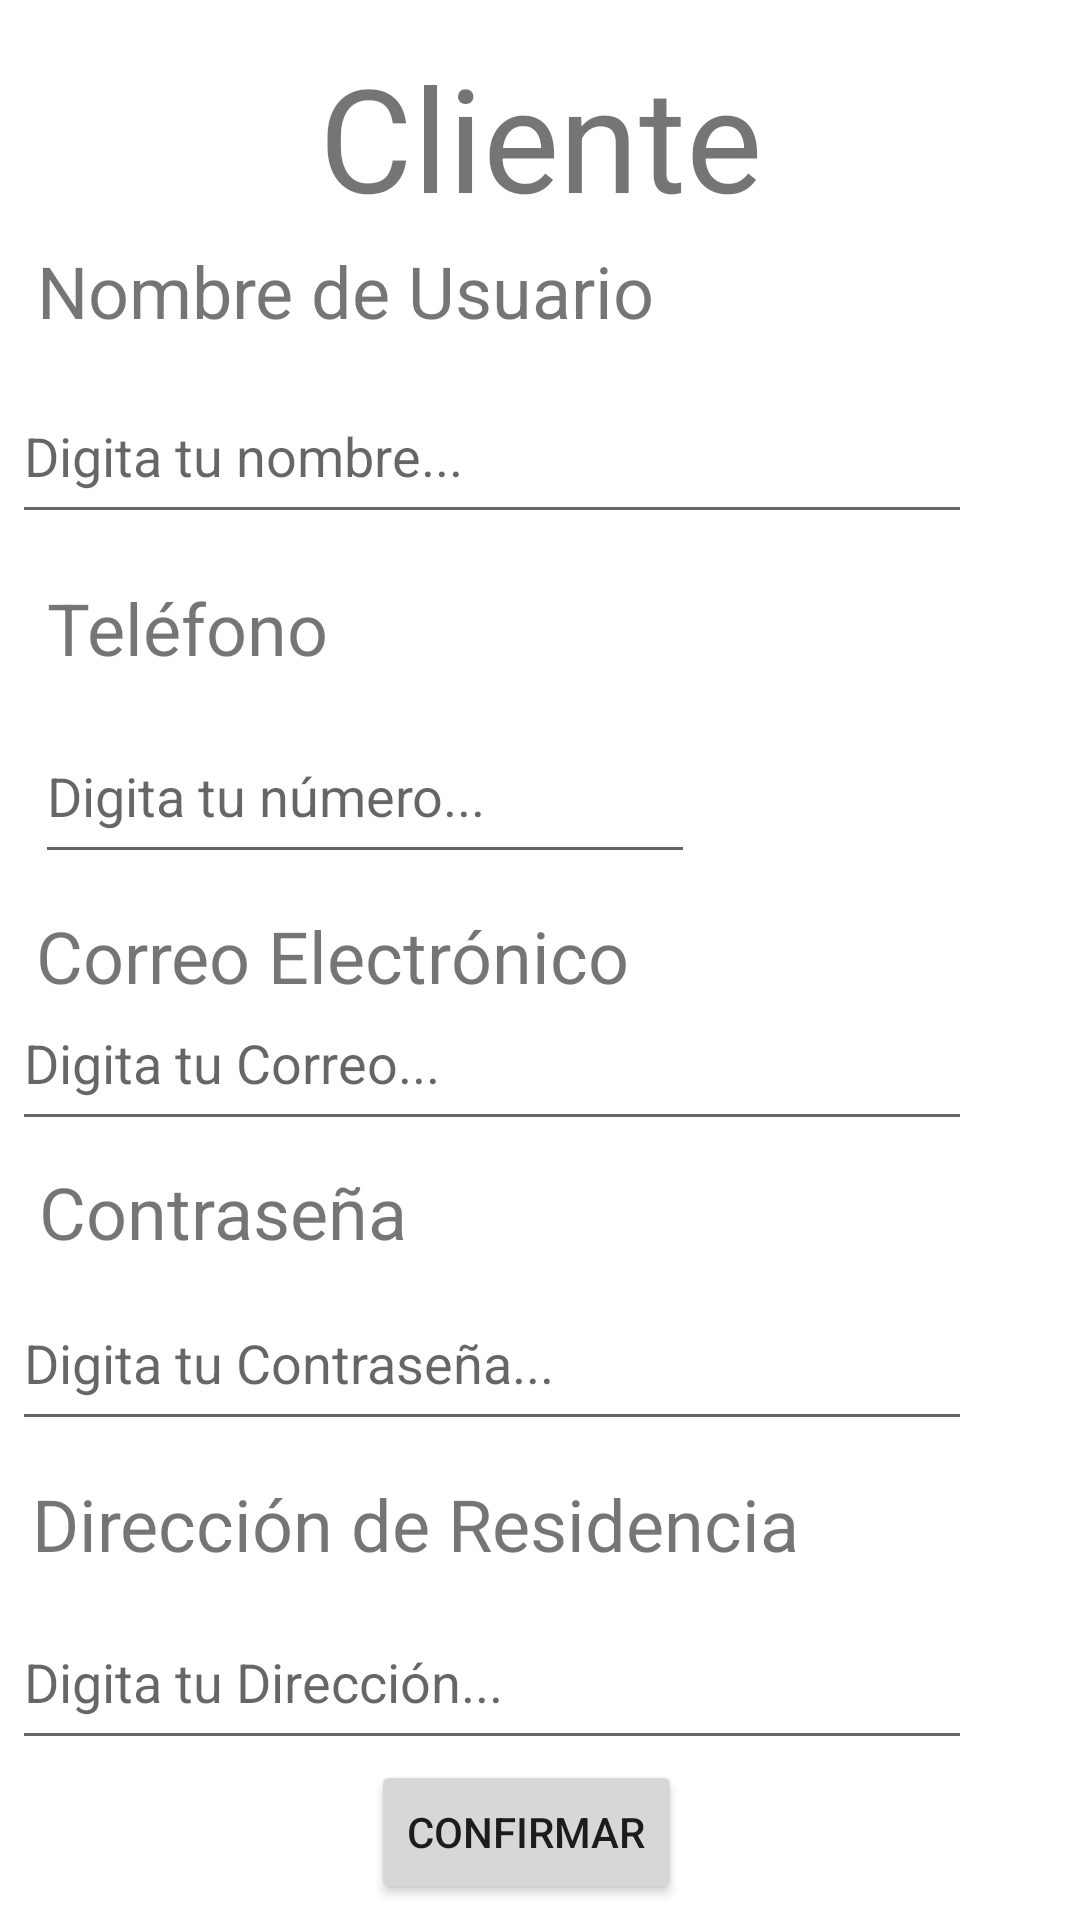

Reconstruct the res/layout file that produces this screen, plus the resources it refers to.
<!-- AndroidManifest.xml: application theme Theme.AllMarket -->
<!-- res/layout/activity_pantalla_registro_cliente.xml -->
<?xml version="1.0" encoding="utf-8"?>
<androidx.constraintlayout.widget.ConstraintLayout xmlns:android="http://schemas.android.com/apk/res/android"
    xmlns:app="http://schemas.android.com/apk/res-auto"
    xmlns:tools="http://schemas.android.com/tools"
    android:id="@+id/txt"
    android:layout_width="match_parent"
    android:layout_height="match_parent"
    tools:context=".pantallaRegistroCliente">

    <TextView
        android:id="@+id/txt_clienteC"
        android:layout_width="match_parent"
        android:layout_height="wrap_content"
        android:gravity="center"
        android:text="@string/textRegistroCliente"
        android:textSize="48sp"
        app:layout_constraintBottom_toBottomOf="parent"
        app:layout_constraintEnd_toEndOf="parent"
        app:layout_constraintHorizontal_bias="0.0"
        app:layout_constraintStart_toStartOf="parent"
        app:layout_constraintTop_toTopOf="parent"
        app:layout_constraintVertical_bias="0.023" />

    <EditText
        android:id="@+id/etxt_nombreC"
        android:layout_width="320dp"
        android:layout_height="55dp"
        android:ems="10"
        android:hint="@string/etq_planoEdicionNombreC"
        android:importantForAutofill="no"
        android:inputType="text"
        app:layout_constraintBottom_toBottomOf="parent"
        app:layout_constraintEnd_toEndOf="parent"
        app:layout_constraintHorizontal_bias="0.098"
        app:layout_constraintStart_toStartOf="parent"
        app:layout_constraintTop_toTopOf="parent"
        app:layout_constraintVertical_bias="0.21" />

    <TextView
        android:id="@+id/txt_telefonoC"
        android:layout_width="wrap_content"
        android:layout_height="wrap_content"
        android:text="@string/textTelefono"
        android:textSize="24sp"
        app:layout_constraintBottom_toBottomOf="parent"
        app:layout_constraintEnd_toEndOf="parent"
        app:layout_constraintHorizontal_bias="0.059"
        app:layout_constraintStart_toStartOf="parent"
        app:layout_constraintTop_toBottomOf="@+id/etxt_nombreC"
        app:layout_constraintVertical_bias="0.035" />


    <TextView
        android:id="@+id/txt_correoElectronicoC"
        android:layout_width="wrap_content"
        android:layout_height="wrap_content"
        android:text="@string/textCorreo"
        android:textSize="24sp"
        app:layout_constraintBottom_toBottomOf="parent"
        app:layout_constraintEnd_toEndOf="parent"
        app:layout_constraintHorizontal_bias="0.074"
        app:layout_constraintStart_toStartOf="parent"
        app:layout_constraintTop_toBottomOf="@+id/etxt_telefonoC"
        app:layout_constraintVertical_bias="0.035" />

    <TextView
        android:id="@+id/txt_contraseniaC"
        android:layout_width="wrap_content"
        android:layout_height="wrap_content"
        android:text="@string/textContra"
        android:textSize="24sp"
        app:layout_constraintBottom_toBottomOf="parent"
        app:layout_constraintEnd_toEndOf="parent"
        app:layout_constraintHorizontal_bias="0.055"
        app:layout_constraintStart_toStartOf="parent"
        app:layout_constraintTop_toTopOf="parent"
        app:layout_constraintVertical_bias="0.638" />

    <TextView
        android:id="@+id/txt_direccionResidenciaC"
        android:layout_width="wrap_content"
        android:layout_height="wrap_content"
        android:text="@string/textDireccion"
        android:textSize="24sp"
        app:layout_constraintBottom_toBottomOf="parent"
        app:layout_constraintEnd_toEndOf="parent"
        app:layout_constraintHorizontal_bias="0.102"
        app:layout_constraintStart_toStartOf="parent"
        app:layout_constraintTop_toTopOf="parent"
        app:layout_constraintVertical_bias="0.809" />

    <EditText
        android:id="@+id/etxt_telefonoC"
        android:layout_width="220dp"
        android:layout_height="55dp"
        android:ems="10"
        android:hint="@string/etq_planoEdicionTelefonoC"
        android:importantForAutofill="no"
        android:inputType="phone"
        app:layout_constraintBottom_toBottomOf="parent"
        app:layout_constraintEnd_toEndOf="parent"
        app:layout_constraintHorizontal_bias="0.083"
        app:layout_constraintStart_toStartOf="parent"
        app:layout_constraintTop_toBottomOf="@+id/txt_telefonoC"
        app:layout_constraintVertical_bias="0.031" />

    <EditText
        android:id="@+id/etxt_correoElectronicoC"
        android:layout_width="320dp"
        android:layout_height="55dp"
        android:ems="10"
        android:hint="@string/etq_planoEdicionCorreoC"
        android:importantForAutofill="no"
        android:inputType="textEmailAddress"
        app:layout_constraintBottom_toBottomOf="parent"
        app:layout_constraintEnd_toEndOf="parent"
        app:layout_constraintHorizontal_bias="0.098"
        app:layout_constraintStart_toStartOf="parent"
        app:layout_constraintTop_toTopOf="parent"
        app:layout_constraintVertical_bias="0.556" />

    <EditText
        android:id="@+id/etxt_contraseniaC"
        android:layout_width="320dp"
        android:layout_height="55dp"
        android:ems="10"
        android:hint="@string/etq_planoEdicionContraseniaC"
        android:importantForAutofill="no"
        android:inputType="textPassword"
        app:layout_constraintBottom_toBottomOf="parent"
        app:layout_constraintEnd_toEndOf="parent"
        app:layout_constraintHorizontal_bias="0.098"
        app:layout_constraintStart_toStartOf="parent"
        app:layout_constraintTop_toTopOf="parent"
        app:layout_constraintVertical_bias="0.727" />

    <EditText
        android:id="@+id/etxt_direccionResidencia"
        android:layout_width="320dp"
        android:layout_height="55dp"
        android:ems="10"
        android:hint="@string/etq_planoEdicionDireccionC"
        android:importantForAutofill="no"
        android:inputType="text"

        app:layout_constraintBottom_toBottomOf="parent"
        app:layout_constraintEnd_toEndOf="parent"
        app:layout_constraintHorizontal_bias="0.098"
        app:layout_constraintStart_toStartOf="parent"
        app:layout_constraintTop_toTopOf="parent"
        app:layout_constraintVertical_bias="0.909" />

    <Button
        android:id="@+id/btn_confirmarC"
        android:layout_width="wrap_content"
        android:layout_height="wrap_content"
        android:text="@string/btnConfirmarcliente"
        app:layout_constraintBottom_toBottomOf="parent"
        app:layout_constraintEnd_toEndOf="parent"
        app:layout_constraintHorizontal_bias="0.482"
        app:layout_constraintStart_toStartOf="parent"
        app:layout_constraintTop_toTopOf="parent"
        app:layout_constraintVertical_bias="0.991" />

    <TextView
        android:id="@+id/txt_nombre"
        android:layout_width="wrap_content"
        android:layout_height="wrap_content"
        android:text="@string/textNombre"
        android:textSize="24sp"
        app:layout_constraintBottom_toBottomOf="parent"
        app:layout_constraintEnd_toEndOf="parent"
        app:layout_constraintHorizontal_bias="0.081"
        app:layout_constraintStart_toStartOf="parent"
        app:layout_constraintTop_toTopOf="parent"
        app:layout_constraintVertical_bias="0.133" />

</androidx.constraintlayout.widget.ConstraintLayout>
<!-- resources referenced by this layout -->
<resources>
  <string name="btnConfirmarcliente">Confirmar</string>
  <string name="etq_planoEdicionContraseniaC">Digita tu Contraseña...</string>
  <string name="etq_planoEdicionCorreoC">Digita tu Correo...</string>
  <string name="etq_planoEdicionDireccionC">Digita tu Dirección...</string>
  
      //Valores pantalla Registro Propietario
  <string name="etq_planoEdicionNombreC">Digita tu nombre...</string>
  <string name="etq_planoEdicionTelefonoC">Digita tu número...</string>
  <string name="textContra">Contraseña</string>
  <string name="textCorreo">Correo Electrónico</string>
  <string name="textDireccion">Dirección de Residencia</string>
  <string name="textNombre">Nombre de Usuario</string>
  <string name="textRegistroCliente">Cliente</string>
  <string name="textTelefono">Teléfono</string>
  <style name="Theme.AllMarket" parent="Theme.MaterialComponents.DayNight.DarkActionBar">
          
          <item name="colorPrimary">@color/purple_500</item>
          <item name="colorPrimaryVariant">@color/purple_700</item>
          <item name="colorOnPrimary">@color/white</item>
          
          <item name="colorSecondary">@color/teal_200</item>
          <item name="colorSecondaryVariant">@color/teal_700</item>
          <item name="colorOnSecondary">@color/black</item>
          
          <item name="android:statusBarColor">?attr/colorPrimaryVariant</item>
          
      </style>
  <!-- not gathered from this repository: default colours our renderer supplied (Android Studio template values) -->
  <color name="purple_500">#FF6200EE</color>
  <color name="purple_700">#FF3700B3</color>
  <color name="teal_200">#FF03DAC5</color>
  <color name="teal_700">#FF018786</color>
  <color name="black">#FF000000</color>
  <color name="white">#FFFFFFFF</color>
</resources>
